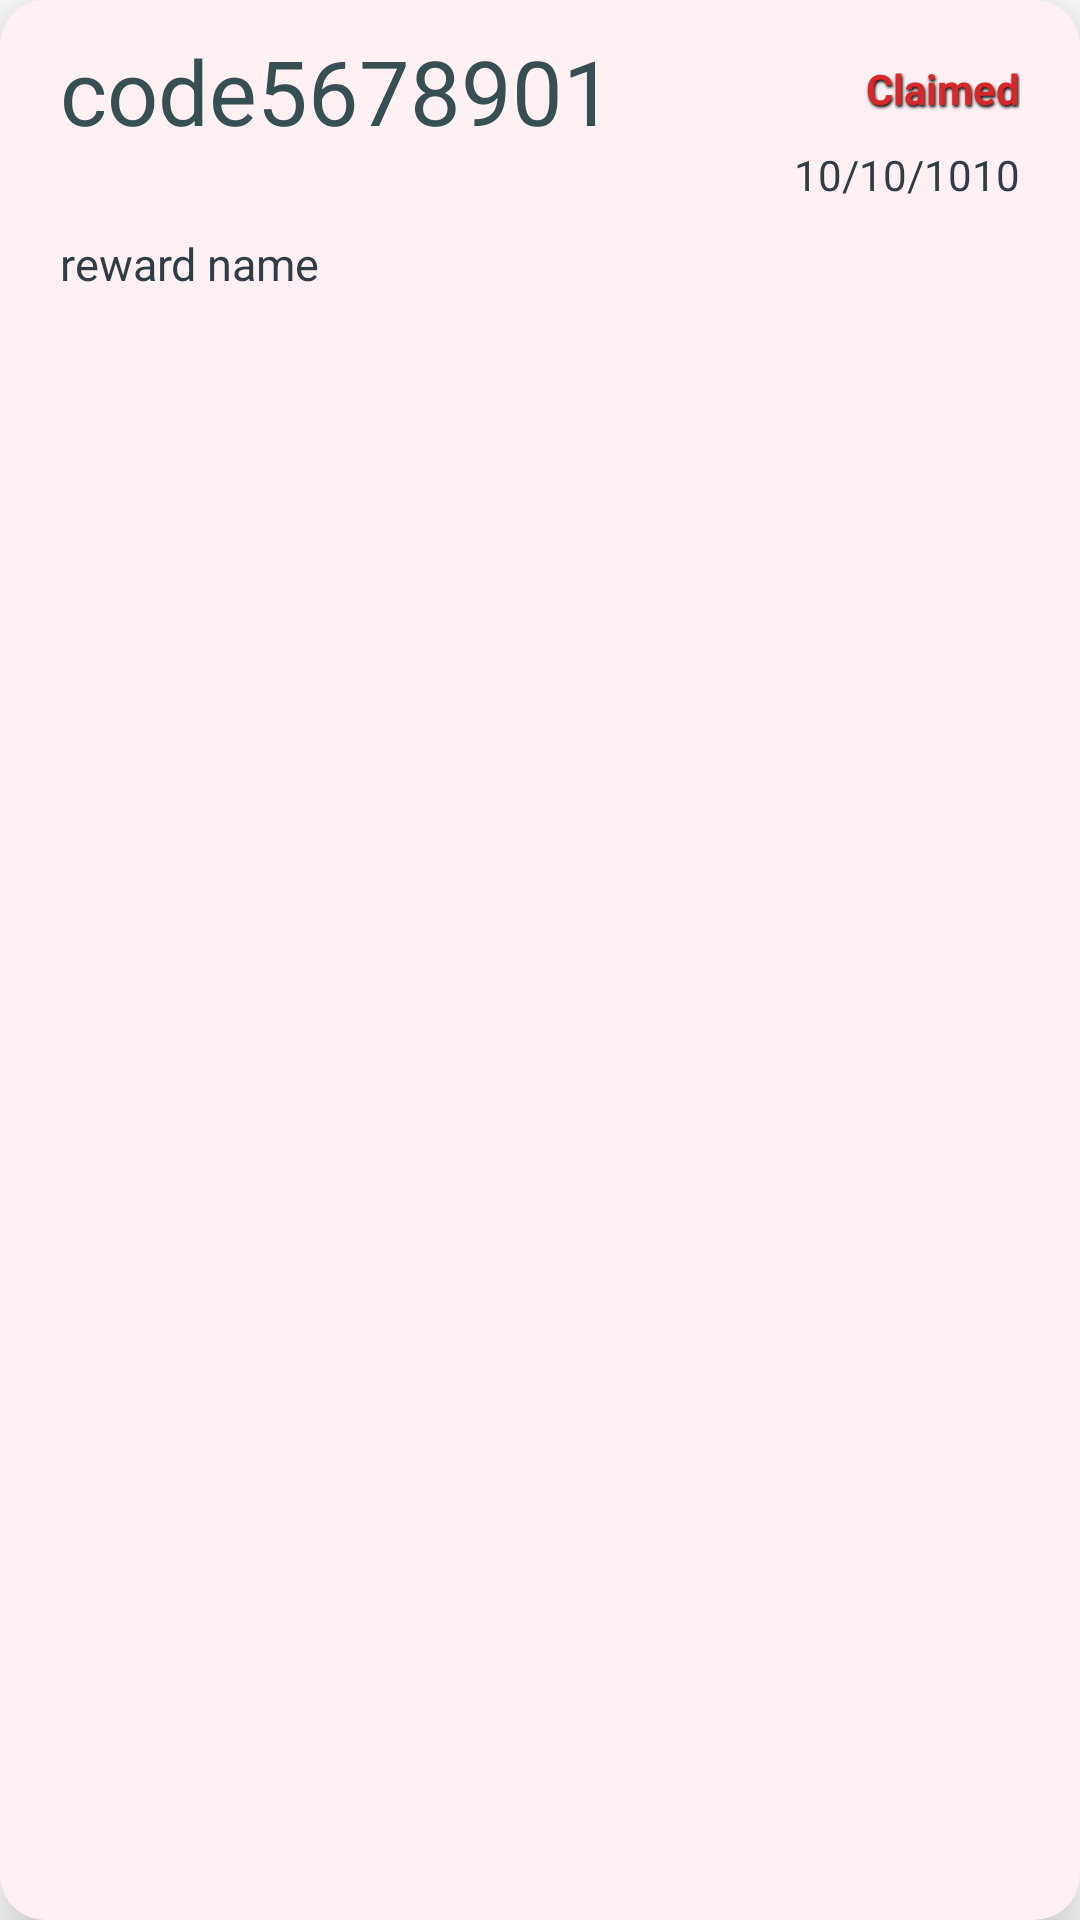

Here is an Android app screen rendered from its layout file. Give the layout XML and the strings, colors and styles it references.
<!-- AndroidManifest.xml: application theme Theme.Capstone -->
<!-- res/layout/cardtransactreward.xml -->
<?xml version="1.0" encoding="utf-8"?>
<androidx.cardview.widget.CardView xmlns:android="http://schemas.android.com/apk/res/android"
    xmlns:tools="http://schemas.android.com/tools"
    android:layout_width="match_parent"
    android:layout_height="wrap_content"
    xmlns:app="http://schemas.android.com/apk/res-auto"
    app:cardElevation="10dp"
    app:cardCornerRadius="15dp"
    android:layout_margin="16dp"
    android:backgroundTint="#fff0f3">

    <androidx.constraintlayout.widget.ConstraintLayout
        android:layout_width="match_parent"
        android:layout_height="match_parent"
        android:background="@drawable/designhighlevel"
        android:padding="10dp">

        <TextView
            android:id="@+id/coupStatus"
            android:layout_width="wrap_content"
            android:layout_height="wrap_content"
            android:layout_marginTop="10dp"
            android:layout_marginEnd="10dp"
            android:shadowColor="@color/black"
            android:shadowDx="1"
            android:shadowDy="2"
            android:shadowRadius="2"
            android:text="Claimed"
            android:textColor="#d62828"
            android:textStyle="bold"
            app:layout_constraintEnd_toEndOf="parent"
            app:layout_constraintStart_toEndOf="@+id/fincoupCode"
            app:layout_constraintTop_toTopOf="parent" />

        <TextView
            android:id="@+id/fincoupCode"
            android:layout_width="0dp"
            android:layout_height="wrap_content"
            android:layout_marginStart="10dp"
            android:text="code5678901"
            android:textColor="#354f52"
            android:textFontWeight="400"
            android:textSize="30sp"
            app:layout_constraintEnd_toStartOf="@+id/coupStatus"
            app:layout_constraintStart_toStartOf="parent"
            app:layout_constraintTop_toTopOf="parent" />

        <TextView
            android:id="@+id/fincoupRewardName"
            android:layout_width="wrap_content"
            android:layout_height="wrap_content"
            android:layout_marginStart="10dp"
            android:layout_marginTop="7dp"
            android:layout_marginEnd="10dp"
            android:text="reward name"
            android:textColor="#2f3e46"
            android:textSize="15sp"
            app:layout_constraintEnd_toEndOf="parent"
            app:layout_constraintHorizontal_bias="0.0"
            app:layout_constraintStart_toStartOf="parent"
            app:layout_constraintTop_toBottomOf="@+id/coupRewardDate" />

        <TextView
            android:id="@+id/coupRewardDate"
            android:layout_width="wrap_content"
            android:layout_height="25dp"
            android:layout_marginTop="-5dp"
            android:layout_marginEnd="10dp"
            android:gravity="center"
            android:text="10/10/1010"
            android:textColor="#2f3e46"
            android:textSize="14sp"
            app:layout_constraintEnd_toEndOf="parent"
            app:layout_constraintTop_toBottomOf="@+id/fincoupCode" />

    </androidx.constraintlayout.widget.ConstraintLayout>



</androidx.cardview.widget.CardView>
<!-- resources referenced by this layout -->
<resources>
  <style name="Theme.Capstone" parent="Theme.MaterialComponents.DayNight.DarkActionBar">
          
          <item name="colorPrimary">@color/purple_500</item>
          <item name="colorPrimaryVariant">@color/purple_700</item>
          <item name="colorOnPrimary">@color/white</item>
          
          <item name="colorSecondary">@color/teal_200</item>
          <item name="colorSecondaryVariant">@color/teal_700</item>
          <item name="colorOnSecondary">@color/black</item>
          
          <item name="android:statusBarColor">?attr/colorPrimaryVariant</item>
          
      </style>
  <!-- not gathered from this repository: default colours our renderer supplied (Android Studio template values) -->
  <color name="purple_500">#FF6200EE</color>
  <color name="purple_700">#FF3700B3</color>
  <color name="teal_200">#FF03DAC5</color>
  <color name="teal_700">#FF018786</color>
  <color name="black">#FF000000</color>
  <color name="white">#FFFFFFFF</color>
</resources>
